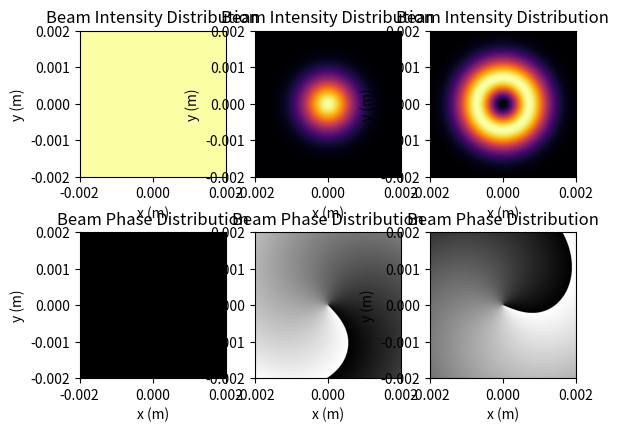

This chart was generated by the following Python code:
import numpy as np
import matplotlib.pyplot as plt
from matplotlib.ticker import MaxNLocator
from scipy.special import genlaguerre

def fact(n):
    if n == 0:
        return 1
    else:
        return n * fact(n - 1)

def get_beam_list():
    return ["basic", "gaussian", "laguerre-gaussian"]

#create a basic Beam class
class Beam:
    def __init__(self, range=1e-3, resolution=1024, z=0., lam=632.8e-9):
        self.beamtype = "Basic Beam"
        self.range = range
        self.resolution = resolution
        self.z = z
        self.lam = lam
        pass

    def list(self):
        print(self.beamtype, ":")
        for name, value in self.__dict__.items():
            if name != "beamtype":
                print(f"self.{name} = {value}")
            else:
                pass
        print("")

    def get_var(self):
        for name in self.__dict__:
            if name != "beamtype" and name != "lam":
                self.__dict__[name] = eval(input(f"Enter value for {name} (current value: {self.__dict__[name]}): "))
            elif name == "lam":
                self.__dict__[name] = eval(input(f"Enter value for lam(nm) (current value: {self.__dict__[name] * 1e9} nm): ")) * 1e-9
            else:
                pass
        print("Variables updated.\n")


    def rasterized_Beam(self):
        x = np.linspace(-self.range, self.range, self.resolution)
        y = np.linspace(-self.range, self.range, self.resolution)
        X, Y = np.meshgrid(x, y)

        phase = 0 * X * Y

        Beam = (self.z**0) * np.exp(1j * phase)

        return Beam
    
    def plot_intensity(self):
        self.intensity = np.abs(self.rasterized_Beam())**2
        mpltensity = np.max(self.intensity)

        plt.imshow(self.intensity / mpltensity, extent=(-self.range, self.range, -self.range, self.range), cmap='inferno')

        #plt.colorbar(label='Intensity')
        plt.clim(0, 1)
        plt.title('Beam Intensity Distribution')
        plt.xlabel('x (m)')
        plt.ylabel('y (m)')

    def plot_phase(self):
        self.phase = np.angle(self.rasterized_Beam())%(2 * np.pi)

        plt.imshow(self.phase, extent=(-self.range, self.range, -self.range, self.range), cmap='gray')

        #plt.colorbar(label='Phase')
        plt.clim(0, (2 * np.pi))
        plt.title('Beam Phase Distribution')
        plt.xlabel('x (m)')
        plt.ylabel('y (m)')
    
    def show_beam_examples(self):
        plt.subplot(1,2,1)
        self.plot_intensity()
        plt.subplot(1,2,2)
        self.plot_phase()
        plt.show()
        pass

#create the Gaussian_Beam class
class Gaussian_Beam(Beam):
    def __init__(self, range=1e-3, resolution=1024, z=0., lam=632.8e-9, w0=1e-3):
        super().__init__(range, resolution, z, lam)
        self.beamtype = "Gaussian Beam"
        self.w0 = w0
        pass
    
    def rasterized_Beam(self):
        x = np.linspace(-self.range, self.range, self.resolution)
        y = np.linspace(-self.range, self.range, self.resolution)
        X, Y = np.meshgrid(x, y)
        self.phi = np.angle(X + 1j * Y)
        self.k = 2 * np.pi / self.lam
        self.z_R = self.k * (self.w0**2) / 2

        if self.z==0:
            phase = (self.k * self.z - self.phi) * (X / X)

            Beam = np.exp(-(X**2 + Y**2) / self.w0**2) * np.exp(1j * phase)
        elif self.z>0:
            self.R = self.z_R * ((self.z / self.z_R) + (self.z_R / self.z))
        
            self.w = self.w0 * np.sqrt(1 + (self.z / self.z_R)**2)

            phase = (self.k * (X**2 + Y**2) / (2 * self.R) - self.phi + self.k * self.z)

            Beam = (self.w0 / self.w) * np.exp(-(X**2 + Y**2) / self.w**2) * np.exp(1j * phase)
        else:
            phase = 0
            Beam = ((X + 1j * Y) / (X + 1j * Y)) * (self.z**0) * np.exp(1j * phase)

        return Beam

class Laguerre_Gaussian_Beam(Beam):
    def __init__(self, range=0.001, resolution=1024, z=0, lam=6.328e-7, l=1, p=0, w0=1e-3):
        super().__init__(range, resolution, z, lam)
        self.beamtype = "Laguerre-Gaussian Beam"
        self.w0 = w0
        self.l = l
        self.p = p
        pass

    def rasterized_Beam(self):
        x = np.linspace(-self.range, self.range, self.resolution)
        y = np.linspace(-self.range, self.range, self.resolution)
        X, Y = np.meshgrid(x, y)
        self.phi = np.angle(X + 1j * Y)
        self.k = 2 * np.pi / self.lam
        self.z_R = self.k * (self.w0**2) / 2

        if self.z>=0:
        
            self.w = self.w0 * np.sqrt(1 + (self.z / self.z_R)**2)

            self.A = np.sqrt((2 / np.pi) * (fact(self.p) / fact(self.p + np.abs(self.l)))) / self.w

            phase = -1 * (self.k * (X**2 + Y**2) * self.z / (2 * (self.z**2 + self.z_R**2)) - (2 * self.p + self.l + 1) * np.arctan(self.z / self.z_R) + self.l * self.phi)

            Beam = self.A * (np.sqrt(2 * (X**2 + Y**2)) / self.w)**(np.abs(self.l)) * genlaguerre(self.p, np.abs(self.l))(2 * (X**2 + Y**2) / self.w**2) * np.exp(-(X**2 + Y**2) / self.w**2) * np.exp(1j * phase)
        else:
            phase = 0
            Beam = ((X + 1j * Y) / (X + 1j * Y)) * (self.z**0) * np.exp(1j * phase)

        return Beam

def show_beam_test(range=2e-3, resolution=1024, lam=632.8e-9, z=0., w0=1e-3, l = 1, p = 0):
    line = 2
    column = 3

    num = 1
    beam = Beam(range=range, resolution=resolution, z=z, lam=lam)
    beam.list()
    plt.subplot(line, column, num)
    beam.plot_intensity()
    plt.subplot(line, column, num + column)
    beam.plot_phase()
    
    num = 2
    gaussian_beam = Gaussian_Beam(range=range, resolution=resolution, z=z, w0=w0, lam=lam)
    gaussian_beam.list()
    plt.subplot(line, column, num)
    gaussian_beam.plot_intensity()
    plt.subplot(line, column, num + column)
    gaussian_beam.plot_phase()

    num = 3
    laguerre_gaussian_beam = Laguerre_Gaussian_Beam(range=range, resolution=resolution, z=z, w0=w0, lam=lam, l=l, p=p)
    laguerre_gaussian_beam.list()
    plt.subplot(line, column, num)
    laguerre_gaussian_beam.plot_intensity()
    plt.subplot(line, column, num + column)
    laguerre_gaussian_beam.plot_phase()

    plt.show()
    pass

if __name__ == "__main__":
    range = 2e-3
    resolution = 1024
    lam=632.8e-9
    z=1
    w0=1e-3
    l = 1
    p = 0
    show_beam_test(range=range, resolution=resolution, lam=lam, z=z, w0=w0, l=l, p=p)
